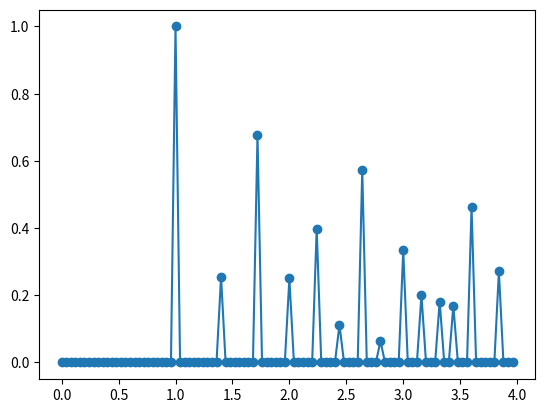

The script that saved this image:
#!/usr/bin/env python2

#
# Purpose: Calculate theoretical Radial Distribution Function (RDF) for an FCC unit cell
# 
# License:
# 
# [redacted]
#
# calculate_rdf.py is licensed under a
# Creative Commons Attribution 4.0 International License.
#
# You should have received a copy of the license along with this
# work. If not, see <http://creativecommons.org/licenses/by/4.0/>.
# 

import numpy, math
from matplotlib.pyplot import plot, show

# Ni bulk FCC
lattice_constant = 3.52

fcc_unitcell = lattice_constant * numpy.matrix([[0.5, 0.5, 0.0],[0.5, 0.0, 0.5],[0.0, 0.5, 0.5]])
fcc_atoms = numpy.matrix([0.0, 0.0, 0.0])

bcc_unitcell = lattice_constant * numpy.matrix([[-0.5, 0.5, 0.5],[0.5, -0.5, 0.5],[0.5, 0.5, -0.5]])
bcc_atoms = numpy.matrix([0.0, 0.0, 0.0])

cutoff = 10 # angstrom

def calculate_rdf(unitcell, atoms, binsize, cutoff):
	"""
	@brief      Calculates the rdf.
	
	@param      unitcell  The unitcell
	@param      atoms     The atoms
	@param      binsize   The binsize
	@param      cutoff    The cutoff
	
	@return     The rdf.
	"""

	# collect sizes
	nr_bins = int(math.ceil(cutoff / binsize))
	nr_atoms = atoms.shape[0]

	# expand unit cell
	expanded_cell_atoms = numpy.zeros([0,3])
	dp = int(math.ceil(cutoff / numpy.linalg.norm(unitcell[0])))
	for p in range(-dp, dp):
		dq = int(math.ceil(cutoff / numpy.linalg.norm(unitcell[1])))
		for q in range(-dq, dq):
			dr = int(math.ceil(cutoff / numpy.linalg.norm(unitcell[2])))
			for r in range(-dr, dr):
				if p is 0 and q is 0 and r is 0:
					continue
				for i in range(0, nr_atoms):
					expanded_cell_atoms = numpy.vstack([expanded_cell_atoms, atoms[i]+numpy.array([p,q,r])])

	# count distances
	nr_expanded_cell_atoms = expanded_cell_atoms.shape[0]
	distances = []
	for i in range(0, nr_atoms):
		p1 = unitcell.dot(atoms[i].transpose())
		for j in range(0, nr_expanded_cell_atoms):
			p2 = unitcell.dot(expanded_cell_atoms[j].transpose())
			d = numpy.linalg.norm(p1 - p2, 2)
			distances.append(d)

	# sort the distances
	distances.sort()

	# construct rdf matrix
	rdf = numpy.zeros((3, nr_bins))

	# loop over bins
	idx = 0
	for i in range(0, nr_bins):
		rdf[0,i] = i * binsize
		r1 = (float(i)-0.5) * binsize
		r2 = (float(i) + 0.5) * binsize
		rdf[2,i] = 4./3. * math.pi * (r2**3 - r1**3) # calculation shell volume

		while(distances[idx] < r2):
			rdf[1,i] += 1
			idx += 1

	# normalize for r0
	for i in range(0, nr_bins):
		rdf[1,i] /= rdf[2,i]

	# find value for first peak (for g0 normalization)
	idx = 0
	g0 = r0 = 0.0
	while rdf[1,idx] < 0.1:
		idx += 1
		g0 = rdf[1,idx]
		r0 = rdf[0,idx]

	# normalize for g0
	for i in range(0, nr_bins):
		rdf[1,i] /= g0
		rdf[0,i] /= r0

	plot(rdf[0], rdf[1], '-o')
	show()

calculate_rdf(fcc_unitcell, fcc_atoms, 0.1, cutoff)